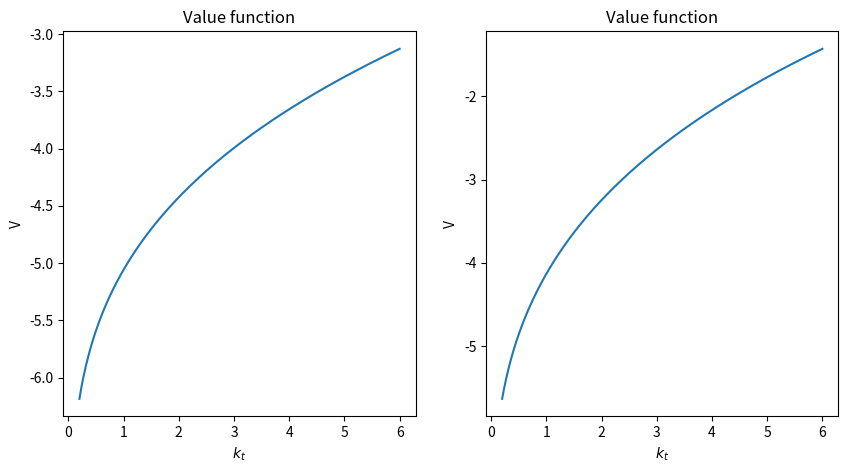
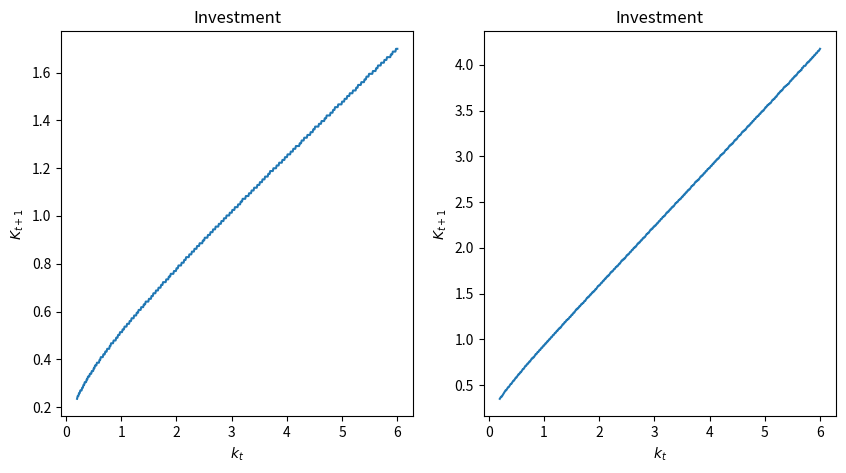
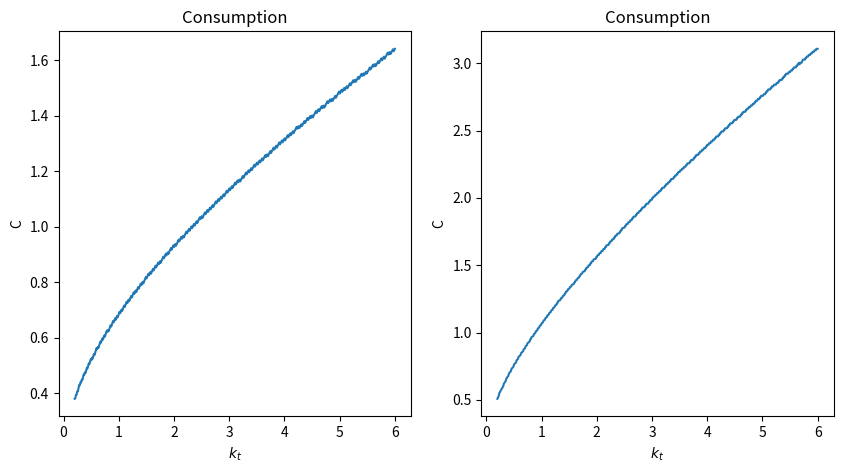

Reproduce these figures in Python, in order.
# -*- coding: utf-8 -*-
"""
Created on Fri Jul  5 22:12:40 2019

@author: Sofonias Alemu
"""

import numpy as np

beta=.9

nbk=500
nba=2
crit=1
epsi=1e-6
p=.5
PI=np.array([[p,1-p],[1-p,p]])
itera=0
### State space

Kmin=.2
Kmax=6
Kgrid=np.linspace(Kmin,Kmax,nbk)

C=np.zeros([nbk,nba])
util=np.zeros([nbk,nba])
#v=np.random.rand(nbk,nba)
v=np.zeros([nbk,nba])
Tv=np.zeros([nbk,nba])
dr=np.zeros([nbk,nba],dtype=int)



### Value function iteration
while crit>epsi:
    for i in range(nbk):
        for j in range(nba):
            co=(1-j)*(np.array([0.9,0.3]))+j*np.array([1.1,0.9])
            c=co@np.array([np.power(Kgrid[i],0.3), Kgrid[i]])-Kgrid
            neg=c<=0
            c[neg]=float('nan')
            util[:,j]=np.log(c)
            util[neg,j]=-1e12
        d=util+beta*v@PI
        dr[i,:]=np.argmax(d,axis=0)
        Tv[i,:]=np.max(d,axis=0)
    crit=np.max(np.abs(Tv-v))
    v=Tv*1
    itera=itera+1
    
### optimal policies
K_sol=Kgrid[dr]
for j in range(nba):
    co=(1-j)*(np.array([0.9,0.3]))+j*np.array([1.1,0.9])
    C[:,j]=co@np.array([np.power(Kgrid,0.3), Kgrid])-K_sol[:,j]
    
    
from matplotlib import pyplot as plt
#plt.rc('text', usetex=True)

plt.figure(1,figsize=(10, 5))
plt.subplot(121)
plt.plot(Kgrid,v[:,0]) 
plt.xlabel(r'$k_t$')
plt.ylabel('V')
plt.title('Value function')
plt.subplot(122)
plt.plot(Kgrid,v[:,1]) 
plt.xlabel(r'$k_t$')
plt.ylabel('V')
plt.title('Value function')

plt.figure(2,figsize=(10, 5))
plt.subplot(121)
plt.plot(Kgrid,K_sol[:,0]) 
plt.xlabel(r'$k_t$')
plt.ylabel(r'$K_{t+1}$')
plt.title('Investment')
plt.subplot(122)
plt.plot(Kgrid,K_sol[:,1]) 
plt.xlabel(r'$k_t$')
plt.ylabel(r'$K_{t+1}$')
plt.title('Investment')

plt.figure(3,figsize=(10, 5))
plt.subplot(121)
plt.plot(Kgrid,C[:,0]) 
plt.xlabel(r'$k_t$')
plt.ylabel('C')
plt.title('Consumption')
plt.subplot(122)
plt.plot(Kgrid,C[:,1]) 
plt.xlabel(r'$k_t$')
plt.ylabel('C')
plt.title('Consumption')
    
        